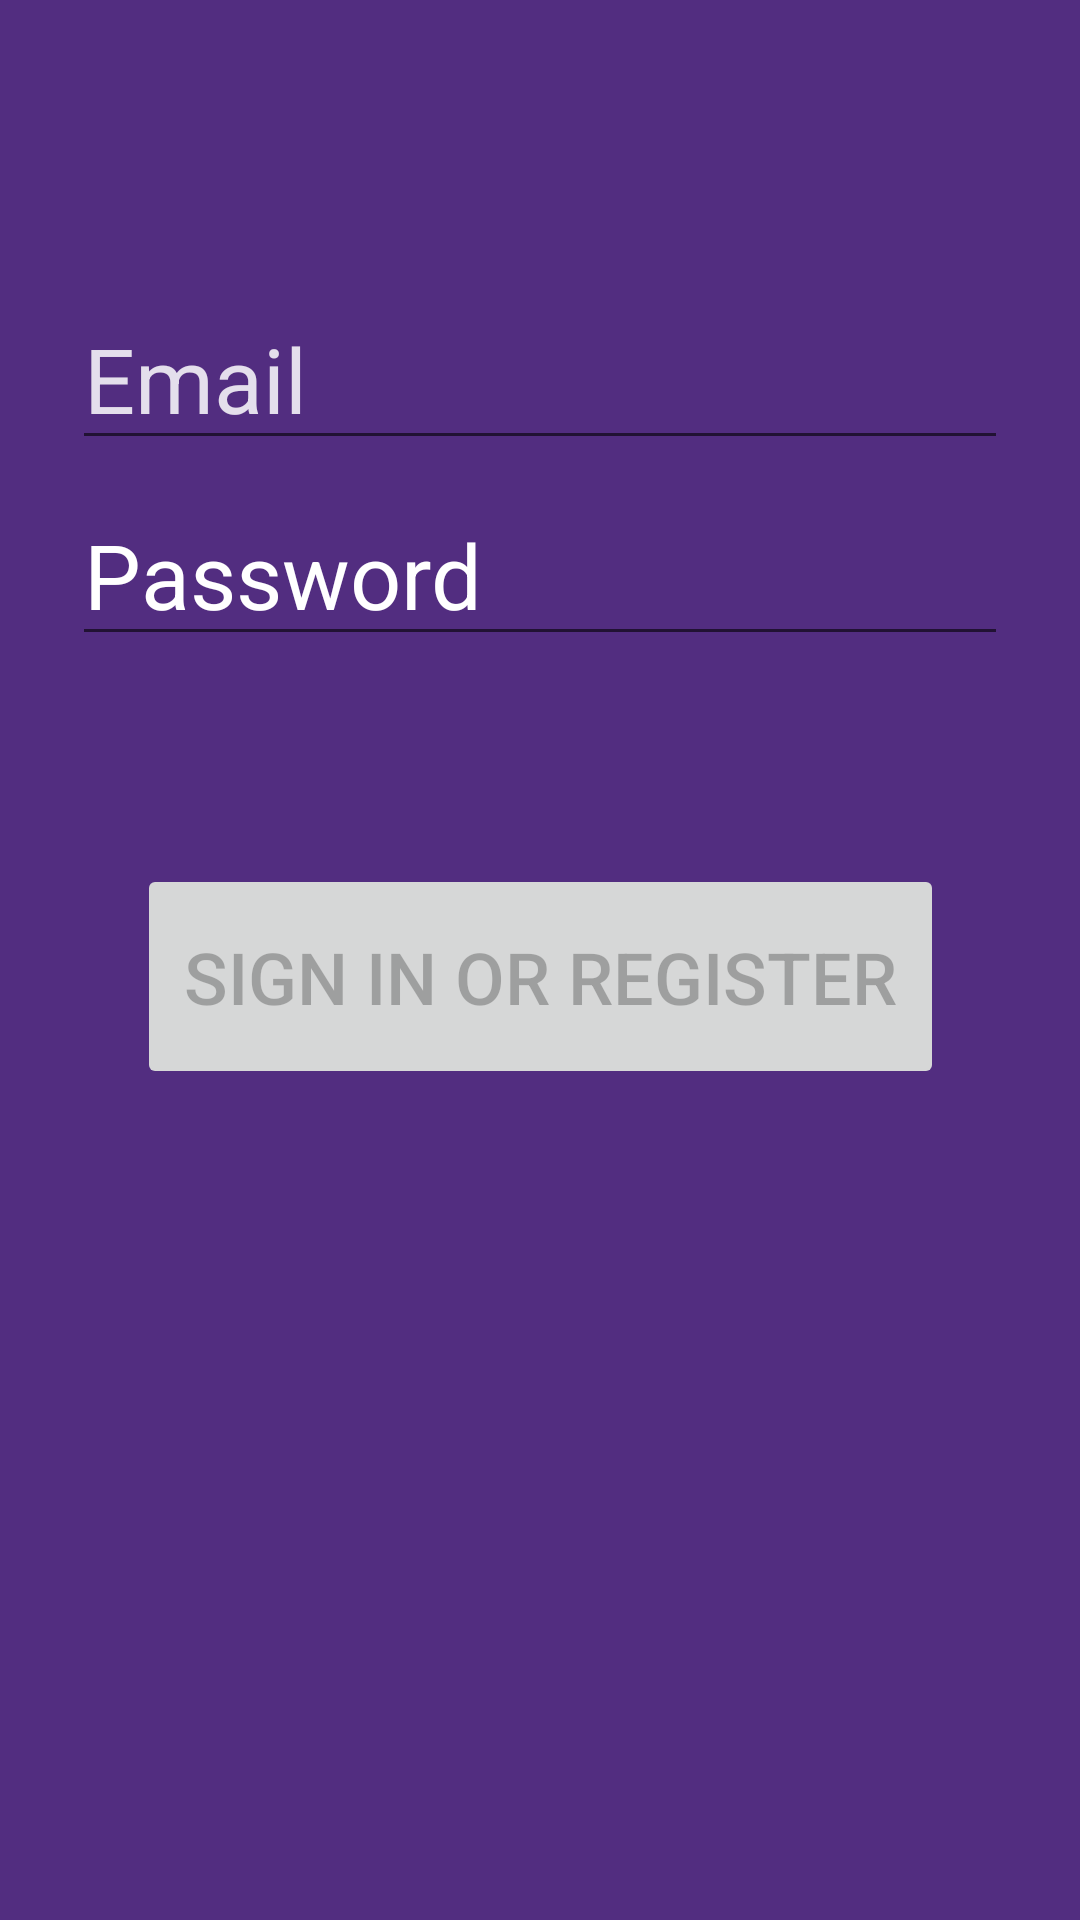

This screen was rendered from an Android layout file. Write that file and the resources it references.
<!-- AndroidManifest.xml: application theme AppTheme -->
<!-- res/layout/activity_login.xml -->
<?xml version="1.0" encoding="utf-8"?>
<androidx.constraintlayout.widget.ConstraintLayout xmlns:android="http://schemas.android.com/apk/res/android"
    xmlns:app="http://schemas.android.com/apk/res-auto"
    xmlns:tools="http://schemas.android.com/tools"
    android:id="@+id/container"
    android:layout_width="match_parent"
    android:layout_height="match_parent"
    android:paddingLeft="@dimen/activity_horizontal_margin"
    android:paddingTop="@dimen/activity_vertical_margin"
    android:paddingRight="@dimen/activity_horizontal_margin"
    android:paddingBottom="@dimen/activity_vertical_margin"
    tools:context=".ui.login.LoginActivity"
    android:background="#522D80">

    <EditText
        android:id="@+id/username"
        android:layout_width="0dp"
        android:layout_height="wrap_content"
        android:layout_marginStart="24dp"
        android:layout_marginTop="96dp"
        android:layout_marginEnd="24dp"

        android:hint="@string/prompt_email"
        android:inputType="textEmailAddress"
        android:selectAllOnFocus="true"
        android:singleLine="false"
        android:textColor="#FFFFFF"
        android:textColorHint="#D8FFFFFF"
        android:textSize="30sp"
        app:layout_constraintEnd_toEndOf="parent"
        app:layout_constraintStart_toStartOf="parent"
        app:layout_constraintTop_toTopOf="parent" />

    <EditText
        android:id="@+id/password"
        android:layout_width="0dp"
        android:layout_height="wrap_content"
        android:layout_marginStart="24dp"
        android:layout_marginTop="8dp"
        android:layout_marginEnd="24dp"

        android:hint="@string/prompt_password"
        android:imeActionLabel="@string/action_sign_in_short"
        android:imeOptions="actionDone"
        android:inputType="textPassword"
        android:selectAllOnFocus="true"
        android:textColor="#FAFFFFFF"
        android:textColorHint="#FFFFFF"
        android:textSize="30sp"
        app:layout_constraintEnd_toEndOf="parent"
        app:layout_constraintStart_toStartOf="parent"
        app:layout_constraintTop_toBottomOf="@+id/username" />

    <CheckBox
        android:id="@+id/checkBox"
        style="@android:style/Widget.Holo.Light.CompoundButton.CheckBox"
        android:layout_width="266dp"
        android:layout_height="72dp"
        android:layout_marginStart="108dp"
        android:layout_marginTop="80dp"
        android:layout_marginEnd="98dp"
        android:layout_marginBottom="260dp"
        android:buttonTint="#FFFFFF"
        android:text="Check Box for Auto-Login"
        android:textColor="#FFFFFF"
        android:textColorHint="#FFFFFF"
        android:textSize="19sp"
        android:visibility="visible"
        app:layout_constraintBottom_toBottomOf="parent"
        app:layout_constraintEnd_toEndOf="parent"
        app:layout_constraintStart_toStartOf="parent"
        app:layout_constraintTop_toBottomOf="@+id/login"
        tools:visibility="visible" />

    <Button
        android:id="@+id/login"
        android:layout_width="269dp"
        android:layout_height="75dp"
        android:layout_gravity="start"
        android:layout_marginStart="48dp"
        android:layout_marginTop="16dp"
        android:layout_marginEnd="48dp"
        android:layout_marginBottom="64dp"
        android:enabled="false"
        android:text="@string/action_sign_in"
        android:textSize="24sp"
        app:layout_constraintBottom_toBottomOf="parent"
        app:layout_constraintEnd_toEndOf="parent"
        app:layout_constraintStart_toStartOf="parent"
        app:layout_constraintTop_toBottomOf="@+id/password"
        app:layout_constraintVertical_bias="0.2" />

    <ProgressBar
        android:id="@+id/loading"
        android:layout_width="wrap_content"
        android:layout_height="wrap_content"
        android:layout_gravity="center"
        android:layout_marginStart="32dp"
        android:layout_marginTop="64dp"
        android:layout_marginEnd="32dp"
        android:layout_marginBottom="64dp"
        android:visibility="gone"
        app:layout_constraintBottom_toBottomOf="parent"
        app:layout_constraintEnd_toEndOf="@+id/password"
        app:layout_constraintStart_toStartOf="@+id/password"
        app:layout_constraintTop_toTopOf="parent"
        app:layout_constraintVertical_bias="0.3" />
</androidx.constraintlayout.widget.ConstraintLayout>
<!-- resources referenced by this layout -->
<resources>
  <string name="action_sign_in">Sign in or register</string>
  <string name="action_sign_in_short">Sign in</string>
  <string name="prompt_email">Email</string>
  <string name="prompt_password">Password</string>
  <style name="AppTheme" parent="Theme.AppCompat.Light.DarkActionBar">
          
          <item name="colorPrimary">#F66733</item>
          <item name="colorPrimaryDark">#F66733</item>
          <item name="colorAccent">#FFFFFF</item>
      </style>
</resources>
